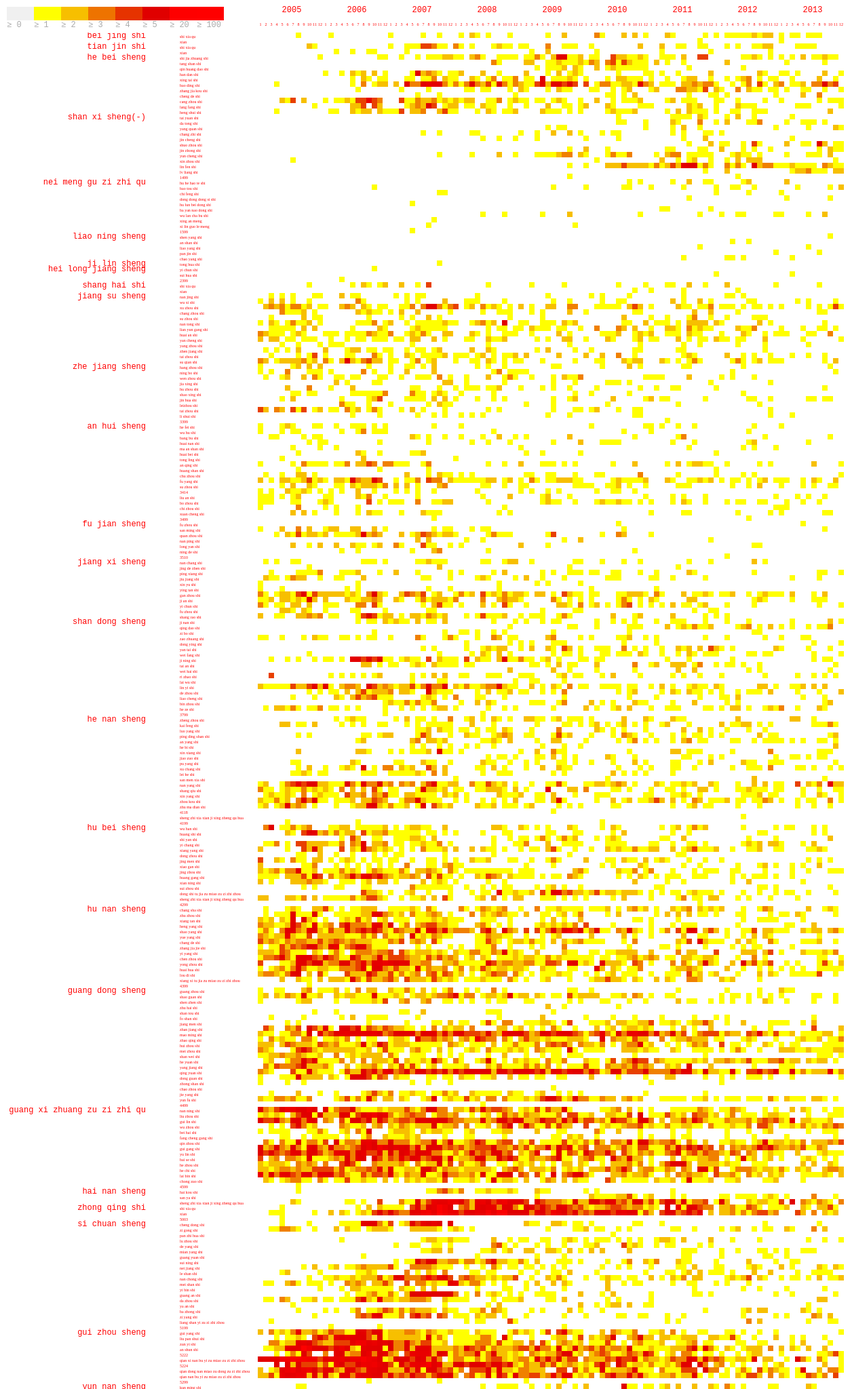
D3 v3 page, settled after 480 driven frames (8 s of simulated time); the page loaded 11 data file(s).



var csv ;
d3.text("code.csv", function(text) {
     csv = d3.csv.parseRows(text);
});
/**
 * 根据代码返回英文
 * @param code
 * @returns {*}
 */
function find(code){
//    var csv = d3.csv.parseRows("code.csv");
    for(var i = 0; i < csv.length; i ++){
//        console.log(code+":"+csv[i][3]);
        if(code == csv[i][3])
            return csv[i][4];
    }
    return code;
}
var colorRange = [0,1, 2,3,4,5, 20,100];
var colorValue = ["#F0F0F0","#FFFF00", "#F7BF00", "#EE7300", "#E63300", "#E00000", "#FE0000", "#FF0000"];

var colorScale = d3.scale.linear()
        .domain([0,1, 5, 20,100])
//        .range(["#FFFFFF","#fc9272", "#FC0000", "#ff0000"]);
//        .range(["#FFFFFF","#FFE6E6", "#FFB2B2","#FF8080","#FF4D4D", "#ff0000"]);
//        .range(["#FFFFFF","#FFE6E6", "#FF9999","#FF4D4D","#FF1919", "#ff0000"]);
        .range(["#FFFFFF","#FFFF00", "#E00000", "#FE0000", "#FF0000"]);
//        .range(["#FFFFFF","#00FF00", "#878800", "#FC0000", "#ff0000"]);
var margin = { top: 0, right: 0, bottom: 0, left: 0 },
//        totalWidth = 120,
        width = 96 + margin.left + margin.right,
        height = 2500 - margin.top - margin.bottom,
//        gridSize = Math.floor(width / 24),
        gridWidth = 8,
        gridHeight = 8,
        legendElementWidth = gridWidth*2,
//        buckets = 9,
        colors = ["#ffffd9","#edf8b1","#c7e9b4","#7fcdbb","#41b6c4","#1d91c0","#225ea8","#253494","#081d58"], // alternatively colorbrewer.YlGnBu[9]
        days = ["2005", "2006", "2007", "2008", "2009", "2010", "2011", "2012", "2013"],
        monthLabel = ["1","2","3","4","5","6","7","8","9","10","11","12"];

//绘制yearlabel
var svg = d3.select("#yearLabel").append("svg")
        .attr("width", 96*10)
        .attr("height", 20)
        .append("g")
        .attr("transform", "translate(" +  + 0 + "," + 0 + ")");
var timeLabels = svg.selectAll(".yearLabel")
                        .data(days)
                        .enter().append("text")
                        .text(function(d) { return d; })
                        .attr("x", function(d, i) { return i * 96+50; })
                        .attr("y", 10)
                        .attr("width","50")
                        .attr("height","20")
                        .style("text-anchor", "middle")
                        .style("fill", function (d) { return "red"; })
                        .attr("class", function (d, i) { return "dayLabel mono axis axis-workweek"; });
//                        .attr("transform", "translate(" + gridSize / 2 + ", 0)")

var file = "province2.csv";
d3.csv(file,
        function (d) {
            return {
                line: +d.line,
                count: +d.count,
                sum: +d.sum,
                name: d.nameE
            };
        },
        function (error, data) {
            var svg = d3.select("#provinceLabel").append("svg")
                    .attr("width", 250)
                    .attr("height", 2500)
                    .append("g")
                    .attr("transform", "translate(" +  + 200 + "," + 0 + ")");
            var timeLabels = svg.selectAll(".provinceLabel")
                    .data(data)
                    .enter().append("text")
                    .text(function(d) { return d.name; })
                    .attr("x", function(d, i) { return 15; })
                    .attr("y", function(d, i){return 8+(gridHeight* d.sum)})
                    .attr("width","10")
                    .attr("height",gridHeight)
                    .style("text-anchor", "end")
                    .style("fill", function (d) { return "red"; })
                    .attr("class", function (d, i) { return "dayLabel mono axis axis-workweek"; })
                    .attr("font-size", "8px");
        });

var svg = d3.select("#legend").append("svg")
        .attr("width", 350)
        .attr("height", 50)
        .append("g")
        .attr("transform", "translate(" +  + 0 + "," + "-100" + ")");
for(var i = 0; i < colorRange.length; i ++) {
    svg.append("rect")
            .attr("x", 40 * i)
            .attr("y", 100)
            .attr("width", 40)
            .attr("height", 20)
            .style("fill", colorValue[i]);

    svg.append("text")
            .attr("class", "mono")
            .text("≥ " + Math.round(colorRange[i]))
            .attr("x", 40 * i)
            .attr("y", 100 + 30);
}

var hasDraw = false;
for(var yIndex = 1; yIndex <= 9; yIndex ++) {
    //绘制monthlabel
    var svg = d3.select("#monthLabel").append("svg")
            .attr("width", width)
            .attr("height", 20)
            .append("g")
            .attr("transform", "translate(" +  + margin.left + "," + margin.top + ")");
    var timeLabels = svg.selectAll(".monthLabel"+yIndex)
            .data(monthLabel)
            .enter().append("text")
            .text(function(d) { return d; })
            .attr("x", function(d, i) { return (i) * gridWidth+4; })
            .attr("y", 10)
            .attr("width","10")
            .attr("height","10")
            .style("text-anchor", "middle")
            .style("fill", function (d) { return "red"; })
            .attr("font-size", "6px");

    var file = "2005-2013-city-sta-month_y"+yIndex+".csv";
    d3.csv(file,
            function (d) {
                return {
                    m1: +d.m1,
                    m2: +d.m2,
                    m3: +d.m3,
                    m4: +d.m4,
                    m5: +d.m5,
                    m6: +d.m6,
                    m7: +d.m7,
                    m8: +d.m8,
                    m9: +d.m9,
                    m10: +d.m10,
                    m11: +d.m11,
                    m12: +d.m12,
                    city: parseInt((+d.line) / 100),
                    line: +d.line,
                    count: +d.count
                };
            },
            function (error, data) {
                if(hasDraw == false){
                    var svg = d3.select("#cityLabel").append("svg")
                            .attr("width", 250)
                            .attr("height", 2500)
                            .append("g")
                            .attr("transform", "translate(" +  + 0 + "," + 0 + ")");
                    var timeLabels = svg.selectAll(".cityLabel")
                            .data(data)
                            .enter().append("text")
                            .text(function(d) { return  find(d.line); })
                            .attr("x", function(d, i) { return 15; })
                            .attr("y", function(d, i){return 8+i*gridHeight})
                            .attr("width","10")
                            .attr("height",gridHeight)
                            .style("text-anchor", "start")
                            .style("fill", function (d) { return "red"; })
                            .attr("font-size", "6px");
                    hasDraw = true;
                }

                var svg = d3.select("#chart").append("svg")
                        .attr("width", width)
                        .attr("height", height)
                        .append("g")
                        .attr("transform", "translate(" +  + margin.left + "," + margin.top + ")");

//            var dayLabels = svg.selectAll(".dayLabel")
//                    .data(days)
//                    .enter().append("text")
//                    .text(function (d) { return d; })
//                    .attr("x", 0)
//                    .attr("y", function (d, i) { return (i-1) * gridHeight; })
//                    .style("text-anchor", "end")
//                    .attr("transform", "translate(-6," + gridHeight / 1.5 + ")")
//                    .attr("class", function (d, i) { return "dayLabel mono axis axis-workweek"; })
//                    .attr("onclick",function(d,i){return "reload("+(i+1)+");"});

//                var timeLabels = svg.selectAll(".timeLabel")
//                        .data(times)
//                        .enter().append("text")
//                        .text(function(d) { return d; })
//                        .attr("x", function(d, i) { return i * gridSize; })
//                        .attr("y", 0)
//                        .style("text-anchor", "middle")
//                        .attr("transform", "translate(" + gridSize / 2 + ", -6)")
//                        .attr("class", function(d, i) { return ((i >= 7 && i <= 16) ? "timeLabel mono axis axis-worktime" : "timeLabel mono axis"); });

                for (var i = 0; i < 12; i++) {
                    var heatMap = svg.selectAll(".hour" + i+"year"+yIndex)
                            .data(data)
                            .enter().append("rect")
                            .attr("x", function (d) {
                                return i * gridWidth;
                            })
                            .attr("y", function (d) {
                                return (d.count - 1) * gridHeight;
                            })
                            .attr("class", "hour bordered")
                            .attr("width", gridWidth)
                            .attr("height", gridHeight)
                            .style("fill", colors[0]);
//                        .attr("onclick", function (d) {
//                            return "reloadC(" + (d.line) + ");"
//                        });

                    heatMap.transition().duration(1000)
                            .style("fill", function (d) {
                                if (i == 0)
                                    return colorScale(d.m1);
                                else if (i == 1)
                                    return colorScale(d.m2);
                                else if (i == 2)
                                    return colorScale(d.m3);
                                else if (i == 3)
                                    return colorScale(d.m4);
                                else if (i == 4)
                                    return colorScale(d.m5);
                                else if (i == 5)
                                    return colorScale(d.m6);
                                else if (i == 6)
                                    return colorScale(d.m7);
                                else if (i == 7)
                                    return colorScale(d.m8);
                                else if (i == 8)
                                    return colorScale(d.m9);
                                else if (i == 9)
                                    return colorScale(d.m10);
                                else if (i == 10)
                                    return colorScale(d.m11);
                                else if (i == 11)
                                    return colorScale(d.m12);
//
//                            if (d.value == "")
//                                return "#7B7B7B";
//                            else {
//
//                                return colorScale(d.value);
//                                ;
//                            }
                            });
                    heatMap.append("title").text(function (d) {
                        if (i == 0)
                            return d.m1;
                        else if (i == 1)
                            return d.m2;
                        else if (i == 2)
                            return d.m3;
                        else if (i == 3)
                            return d.m4;
                        else if (i == 4)
                            return d.m5;
                        else if (i == 5)
                            return d.m6;
                        else if (i == 6)
                            return d.m7;
                        else if (i == 7)
                            return d.m8;
                        else if (i == 8)
                            return d.m9;
                        else if (i == 9)
                            return d.m10;
                        else if (i == 10)
                            return d.m11;
                        else if (i == 11)
                            return d.m12;
                    });




                }

                //画边框
//                var lineData = [ { "x": -1,   "y": -1},  { "x": 121,  "y": -1},
//                    { "x": 121,  "y": gridHeight*287+1}, { "x": -1,  "y": gridHeight*287+1},
//                    { "x": -1,  "y": -1}];
//                var lineFunction = d3.svg.line()
//                        .x(function(d) { return d.x; })
//                        .y(function(d) { return d.y; })
//                        .interpolate("linear");
//                var lineGraph = svg.append("path")
//                        .attr("d", lineFunction(lineData))
//                        .attr("stroke", "blue")
//                        .attr("stroke-width", 2)
//                        .attr("fill", "none");
            });

}

function reloadC(line){
    document.getElementById("month").innerHTML = ""
    var height = 300 - margin.top - margin.bottom,
            days = ["2005", "2006", "2007", "2008", "2009", "2010", "2011", "2012", "2013"];
    var gridWidth = 10;
    var count = [0,0,0,0,0,0,0,0,0,0,0,0];
    d3.csv("county"+".csv",
            function(error, data) {
                var svg = d3.select("#month").append("svg")
                        .attr("width", width + margin.left + margin.right)
                        .attr("height", height + margin.top + margin.bottom)
                        .append("g")
                        .attr("transform", "translate(" + margin.left + "," + margin.top + ")");

                var dayLabels = svg.selectAll(".dayLabel")
                        .data(days)
                        .enter().append("text")
                        .text(function (d) { return d; })
                        .attr("x", 0)
                        .attr("y", function (d, i) { return (i-1) * gridHeight; })
                        .style("text-anchor", "end")
                        .attr("transform", "translate(-6," + gridHeight / 1.5 + ")")
                        .attr("class", function (d, i) { return "dayLabel mono axis axis-workweek"; })
                        .attr("onclick",function(d,i){return "reload("+i+");"});

                var heatMap;

                for(var i = 0; i < 9; i ++) {
                    heatMap= svg.selectAll(".hour"+i)
                            .data(data)
                            .enter()
                            .append("rect")
                            .attr("x", function (d) {
                                if(d.city == line){
                                    return (count[i]++) * gridWidth;
                                }
                                else
                                    return -100;
//                                    return (count[i]++) * gridWidth;
                            })
                            .attr("y", function (d) {
                                return (i-1) * gridHeight;
                            })
                            .attr("class", "hour bordered")
                            .attr("width", gridWidth)
                            .attr("height", gridHeight)
                            .style("fill", colors[0]);

                    heatMap.transition().duration(1000)
                            .style("fill", function(d) {
                                var value;
                                if(i == 0) value = d.y2005;
                                else if(i == 1) value = d.y2006;
                                else if(i == 2) value = d.y2007;
                                else if(i == 3) value = d.y2008;
                                else if(i == 4) value = d.y2009;
                                else if(i == 5) value = d.y2010;
                                else if(i == 6) value = d.y2011;
                                else if(i == 7) value = d.y2012;
                                else if(i == 8) value = d.y2013;
                                else value = d.m12;
                                if (value == "")
                                    return "#7B7B7B";
                                else {
                                    return colorScale(value);
                                    ;
                                }
                            });

                    heatMap.append("title").text(function(d) {if(d.value == "")return "-"; else  return d.value; });
                }
            });
}

function reload(year){
    document.getElementById("month").innerHTML = ""
    var height = 300 - margin.top - margin.bottom,
            days = ["1", "2", "3", "4", "5", "6", "7", "8", "9", "10", "11", "12"];

    d3.csv("2005-2013-city-sta-month_y"+year+".csv",
            function(error, data) {
                var svg = d3.select("#month").append("svg")
                        .attr("width", width + margin.left + margin.right)
                        .attr("height", height + margin.top + margin.bottom)
                        .append("g")
                        .attr("transform", "translate(" + margin.left + "," + margin.top + ")");

                var dayLabels = svg.selectAll(".dayLabel")
                        .data(days)
                        .enter().append("text")
                        .text(function (d) { return d; })
                        .attr("x", 0)
                        .attr("y", function (d, i) { return (i-1) * gridHeight; })
                        .style("text-anchor", "end")
                        .attr("transform", "translate(-6," + gridHeight / 1.5 + ")")
                        .attr("class", function (d, i) { return "dayLabel mono axis axis-workweek"; })
                        .attr("onclick",function(d,i){return "reload("+i+");"});

                var heatMap;
                for(var i = 0; i < 12; i ++) {
                    heatMap= svg.selectAll(".hour"+i)
                            .data(data)
                            .enter().append("rect")
                            .attr("x", function (d) {
                                return (d.count - 1) * gridWidth;
                            })
                            .attr("y", function (d) {
                                return (i-1) * gridHeight;
                            })
                            .attr("class", "hour bordered")
                            .attr("width", gridWidth)
                            .attr("height", gridHeight)
                            .style("fill", colors[0]);

                    heatMap.transition().duration(1000)
                            .style("fill", function(d) {
                                var value;
                                if(i == 0) value = d.m1;
                                else if(i == 1) value = d.m2;
                                else if(i == 2) value = d.m3;
                                else if(i == 3) value = d.m4;
                                else if(i == 4) value = d.m5;
                                else if(i == 5) value = d.m6;
                                else if(i == 6) value = d.m7;
                                else if(i == 7) value = d.m8;
                                else if(i == 8) value = d.m9;
                                else if(i == 9) value = d.m10;
                                else if(i == 10) value = d.m11;
                                else value = d.m12;
                                if (value == "")
                                    return "#7B7B7B";
                                else {
                                    return colorScale(value);
                                    ;
                                }
                            });

                    heatMap.append("title").text(function(d) {if(d.value == "")return "-"; else  return d.value; });
                }
            });
}


### data: code.csv
code, name, nameE2, preCode, nameE
110100, 市辖区, shi xia qu, 1101, shi xia qu
120100, 市辖区, shi xia qu, 1201, shi xia qu
130100, 石家庄市, shi jia zhuang shi, 1301, shi jia zhuang shi
140100, 太原市, tai yuan shi, 1401, tai yuan shi
150100, 呼和浩特市, hu he hao te shi, 1501, hu he hao te shi
210100, 沈阳市, shen yang shi, 2101, shen yang shi
220100, 长春市, chang chun shi, 2201, chang chun shi
230100, 哈尔滨市, ha dong bin shi, 2301, ha dong bin shi
310100, 市辖区, shi xia qu, 3101, shi xia qu
320100, 南京市, nan jing shi, 3201, nan jing shi
330100, 杭州市, hang zhou shi, 3301, hang zhou shi
340100, 合肥市, he fei shi, 3401, he fei shi
350100, 福州市, fu zhou shi, 3501, fu zhou shi
360100, 南昌市, nan chang shi, 3601, nan chang shi
370100, 济南市, ji nan shi, 3701, ji nan shi
410100, 郑州市, zheng zhou shi, 4101, zheng zhou shi
420100, 武汉市, wu han shi, 4201, wu han shi
430100, 长沙市, chang sha shi, 4301, chang sha shi
440100, 广州市, guang zhou shi, 4401, guang zhou shi
450100, 南宁市, nan ning shi, 4501, nan ning shi
460100, 海口市, hai kou shi, 4601, hai kou shi
500100, 市辖区, shi xia qu, 5001, shi xia qu
510100, 成都市, cheng dong shi, 5101, cheng dong shi
520100, 贵阳市, gui yang shi, 5201, gui yang shi
530100, 昆明市, kun ming shi, 5301, kun ming shi
540100, 拉萨市, la sa shi, 5401, la sa shi
610100, 西安市, xi an shi, 6101, xi an shi
620100, 兰州市, lan zhou shi, 6201, lan zhou shi
630100, 西宁市, xi ning shi, 6301, xi ning shi
640100, 银川市, yin chuan shi, 6401, yin chuan shi
650100, 乌鲁木齐市, wu lu mu qi shi, 6501, wu lu mu qi shi
110200, 县, xian, 1102, xian
120200, 县, xian, 1202, xian
130200, 唐山市, tang shan shi, 1302, tang shan shi
140200, 大同市, da tong shi, 1402, da tong shi
150200, 包头市, bao tou shi, 1502, bao tou shi
210200, 大连市, da lian shi, 2102, da lian shi
220200, 吉林市, ji lin shi, 2202, ji lin shi
230200, 齐齐哈尔市, qi qi ha dong shi, 2302, qi qi ha dong shi
310200, 县, xian, 3102, xian
320200, 无锡市, wu xi shi, 3202, wu xi shi
330200, 宁波市, ning bo shi, 3302, ning bo shi
340200, 芜湖市, wu hu shi, 3402, wu hu shi
350200, 厦门市, xia men shi, 3502, xia men shi
360200, 景德镇市, jing de zhen shi, 3602, jing de zhen shi
370200, 青岛市, qing dao shi, 3702, qing dao shi
410200, 开封市, kai feng shi, 4102, kai feng shi
420200, 黄石市, huang shi shi, 4202, huang shi shi
430200, 株洲市, zhu zhou shi, 4302, zhu zhou shi
440200, 韶关市, shao guan shi, 4402, shao guan shi
450200, 柳州市, liu zhou shi, 4502, liu zhou shi
460200, 三亚市, san ya shi, 4602, san ya shi
500200, 县, xian, 5002, xian
520200, 六盘水市, liu pan shui shi, 5202, liu pan shui shi
610200, 铜川市, tong chuan shi, 6102, tong chuan shi
620200, 嘉峪关市, jia yu guan shi, 6202, jia yu guan shi
630200, 海东市, hai dong shi, 6302, hai dong shi
640200, 石嘴山市, shi zui shan shi, 6402, shi zui shan shi
650200, 克拉玛依市, ke la ma yi shi, 6502, ke la ma yi shi
130300, 秦皇岛市, qin huang dao shi, 1303, qin huang dao shi
... 285 more rows